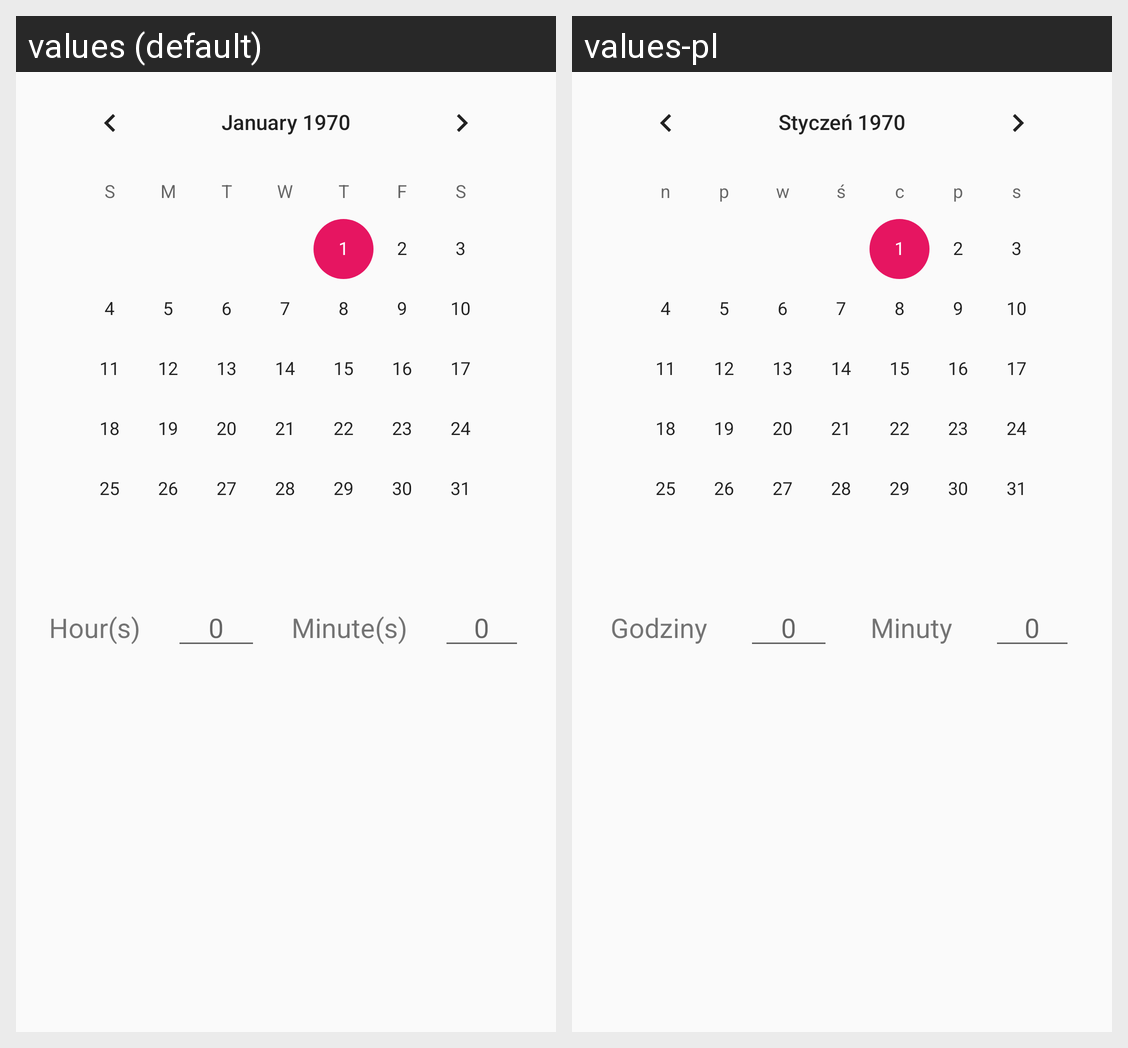

For this localized Android screen grid, give each drawn string resource with its value in every locale shown.
Android screen res/layout/delete_overtime_dialog.xml rendered under 2 locales, left to right: values (default), values-pl. Device: Nexus 5 (rendered at 1080×1920; each locale shown at half size, 540×960, under a caption strip naming it); theme AppTheme.NoActionBar.
Strings drawn on this screen, with the default value and each locale's value (text and hints the layout hard-codes, and strings that could not be matched under every locale, appear in the picture but are not listed):

hours
  values: Hour(s)
  values-pl: Godziny

minutes
  values: Minute(s)
  values-pl: Minuty

zero
  values: 0
  values-pl: 0
